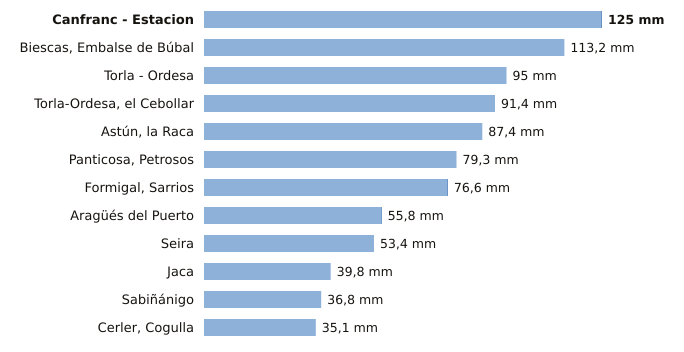

Data behind this chart, as committed beside it:
estacion, provincia, indicativo, mm_6_dias_anteriores, mm_hoy, mm_7_dias, horas_de_hoy
Canfranc - Estacion, Huesca, 9198X, 124.8, 0.2, 125.0, 2
Biescas, Embalse de Búbal, Huesca, 9453X, 113.2, 0.0, 113.2, 2
Torla - Ordesa, Huesca, 9814X, 95.0, 0.0, 95.0, 2
Torla-Ordesa, el Cebollar, Huesca, 9814I, 91.4, 0.0, 91.4, 2
Astún, la Raca, Huesca, 9195C, 87.4, 0.0, 87.4, 2
Panticosa, Petrosos, Huesca, 9451F, 79.3, 0.0, 79.3, 2
Formigal, Sarrios, Huesca, 9445L, 76.4, 0.2, 76.6, 2
Aragüés del Puerto, Huesca, 9208E, 55.6, 0.2, 55.8, 2
Seira, Huesca, 9843A, 53.4, 0.0, 53.4, 2
Jaca, Huesca, 9201X, 39.8, 0.0, 39.8, 2
Sabiñánigo, Huesca, 9460X, 36.8, 0.0, 36.8, 2
Cerler, Cogulla, Huesca, 9839V, 35.1, 0.0, 35.1, 1
